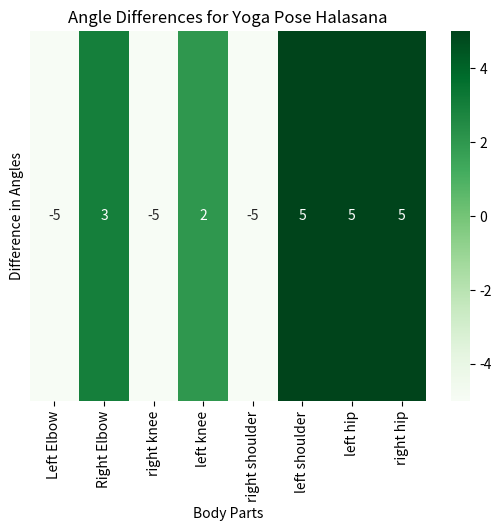

Write the Python code that produced this figure.
import seaborn as sns
import matplotlib.pyplot as plt
import numpy as np

asana = "Halasana" # The asana selected by the user 

body_parts = ["Left Elbow", "Right Elbow", "right knee", "left knee", "right shoulder", "left shoulder", "left hip", "right hip"]
correct_angles = [30, 45, 60, 90, 120, 135, 150, 180]  # Dhruva we need to pass or add the absolute angles here 
user_angles = [35, 42, 65, 88, 125, 130, 145, 175]  # The user angles are to be passed here


angle_differences = np.array(correct_angles) - np.array(user_angles)

heatmap_data = angle_differences.reshape(1, -1)


sns.heatmap(heatmap_data, annot=True, cmap= "Greens", xticklabels=body_parts, yticklabels=False)


plt.xlabel("Body Parts")
plt.ylabel("Difference in Angles")
plt.title(f"Angle Differences for Yoga Pose {asana}")

plt.show()
